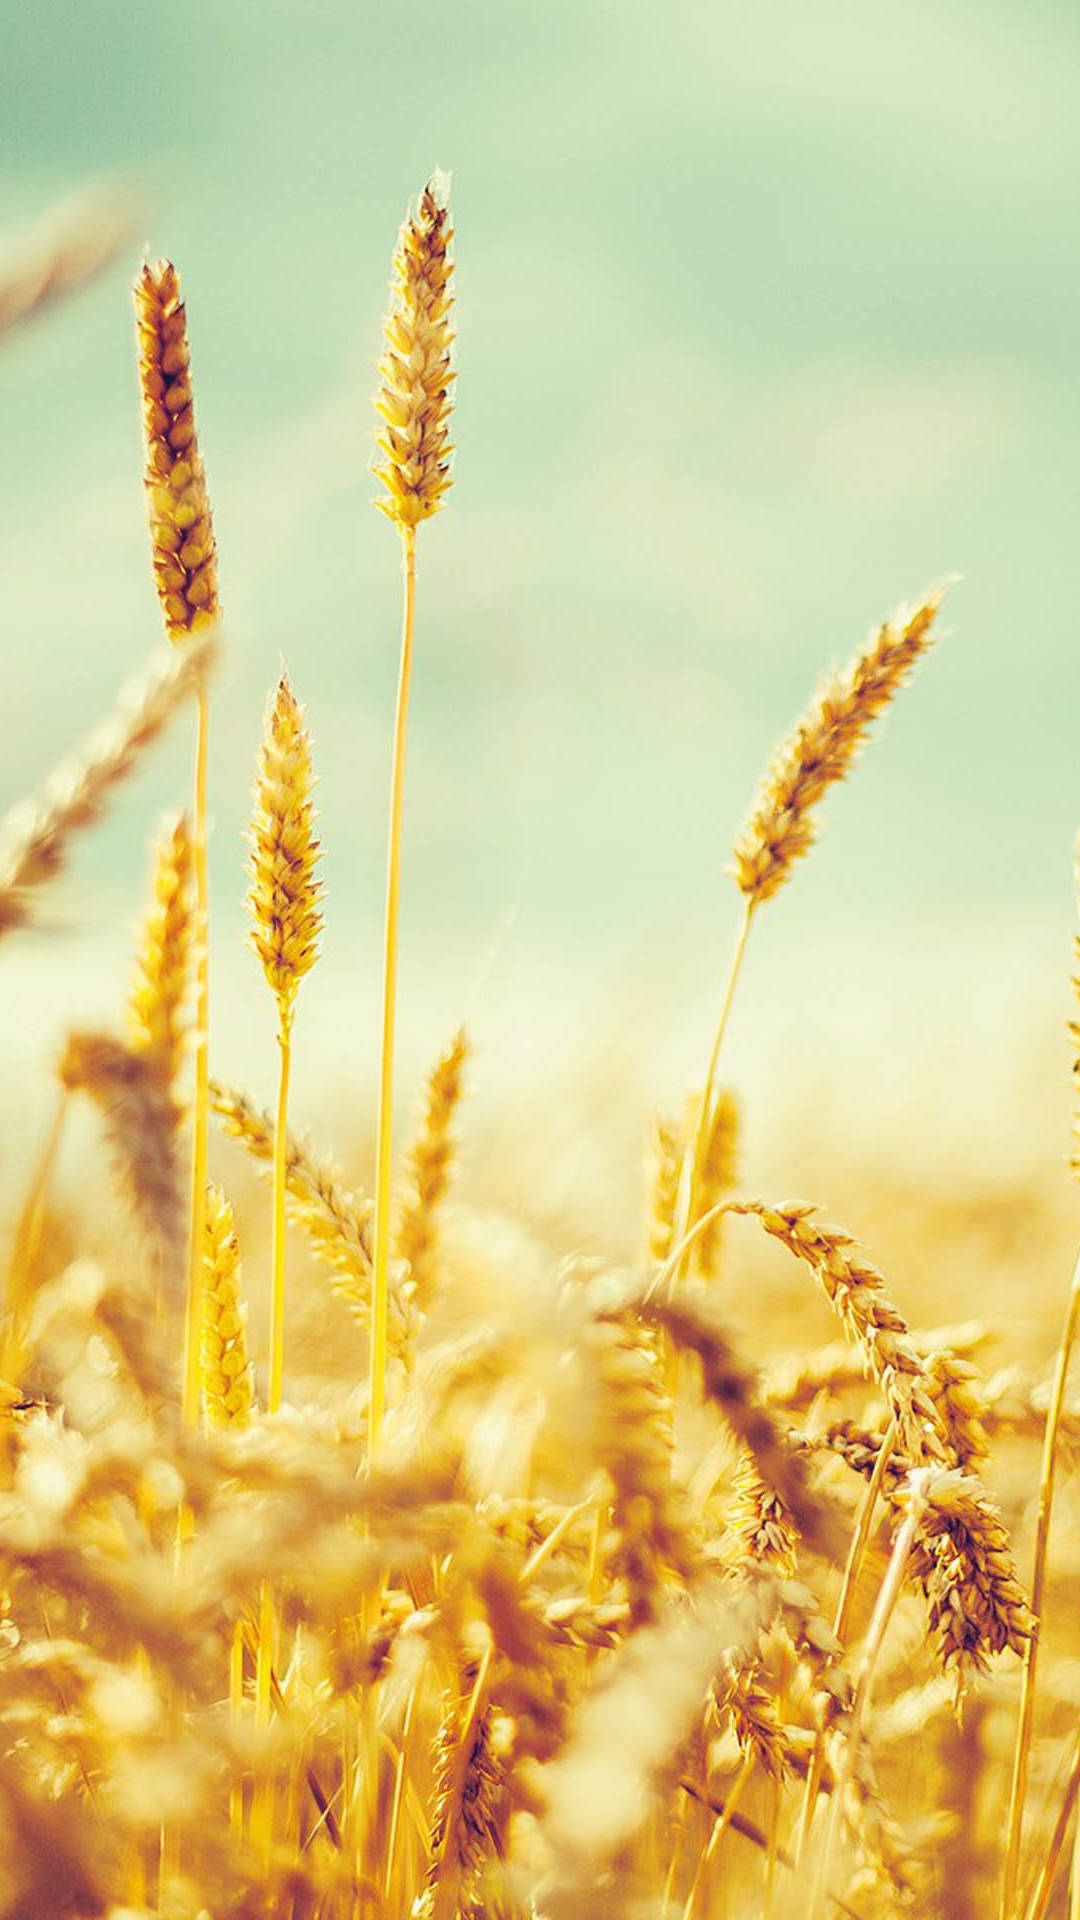

Produce the Android XML layout that renders to this screen, including the resource entries it uses.
<!-- AndroidManifest.xml: activity theme Theme.AppCompat.Light.NoActionBar -->
<!-- res/layout/activity_wecome.xml -->
<?xml version="1.0" encoding="utf-8"?>
<RelativeLayout
    xmlns:android="http://schemas.android.com/apk/res/android"
    xmlns:tools="http://schemas.android.com/tools"
    android:layout_width="match_parent"
    android:layout_height="match_parent"
    android:background="@drawable/wecome_bg"
    tools:context="com.smile.cookbook.ui.WecomeActivity">

</RelativeLayout>
<!-- resources referenced by this layout -->
<resources>
  <!-- drawable wecome_bg: jpg bitmap (drawable-xxxhdpi, 204044 bytes) -->
</resources>
